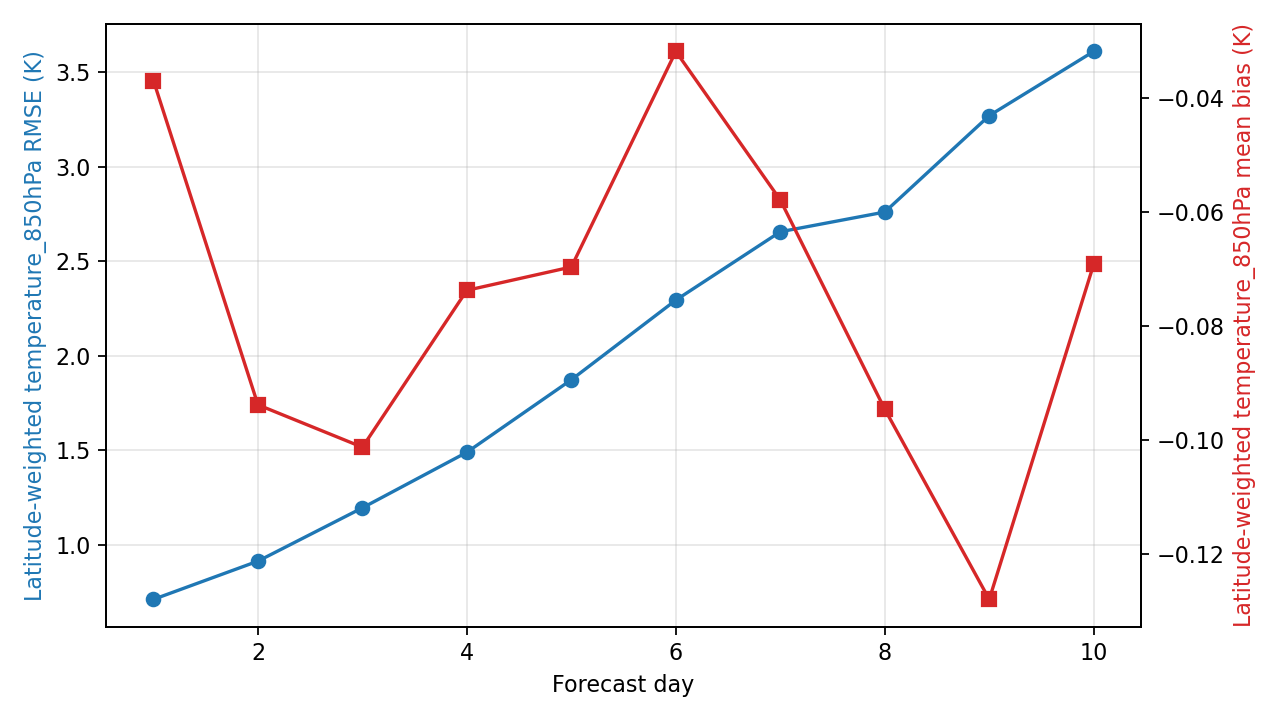

Values plotted in this chart, from the file beside it:
day, step, lead_hours, lead_day, temperature_850hPa_rmse_k, temperature_850hPa_mean_bias_k, metric_variable, metric_level_hpa, reference
1, 4, 24.0, 1.0, 0.7098, -0.0369, temperature, 850, ground_truth
2, 8, 48.0, 2.0, 0.9122, -0.09387, temperature, 850, ground_truth
3, 12, 72.0, 3.0, 1.194, -0.1013, temperature, 850, ground_truth
4, 16, 96.0, 4.0, 1.489, -0.07375, temperature, 850, ground_truth
5, 20, 120.0, 5.0, 1.873, -0.06964, temperature, 850, ground_truth
6, 24, 144.0, 6.0, 2.294, -0.03176, temperature, 850, ground_truth
7, 28, 168.0, 7.0, 2.656, -0.05787, temperature, 850, ground_truth
8, 32, 192.0, 8.0, 2.761, -0.09464, temperature, 850, ground_truth
9, 36, 216.0, 9.0, 3.271, -0.1281, temperature, 850, ground_truth
10, 40, 240.0, 10.0, 3.612, -0.06916, temperature, 850, ground_truth
